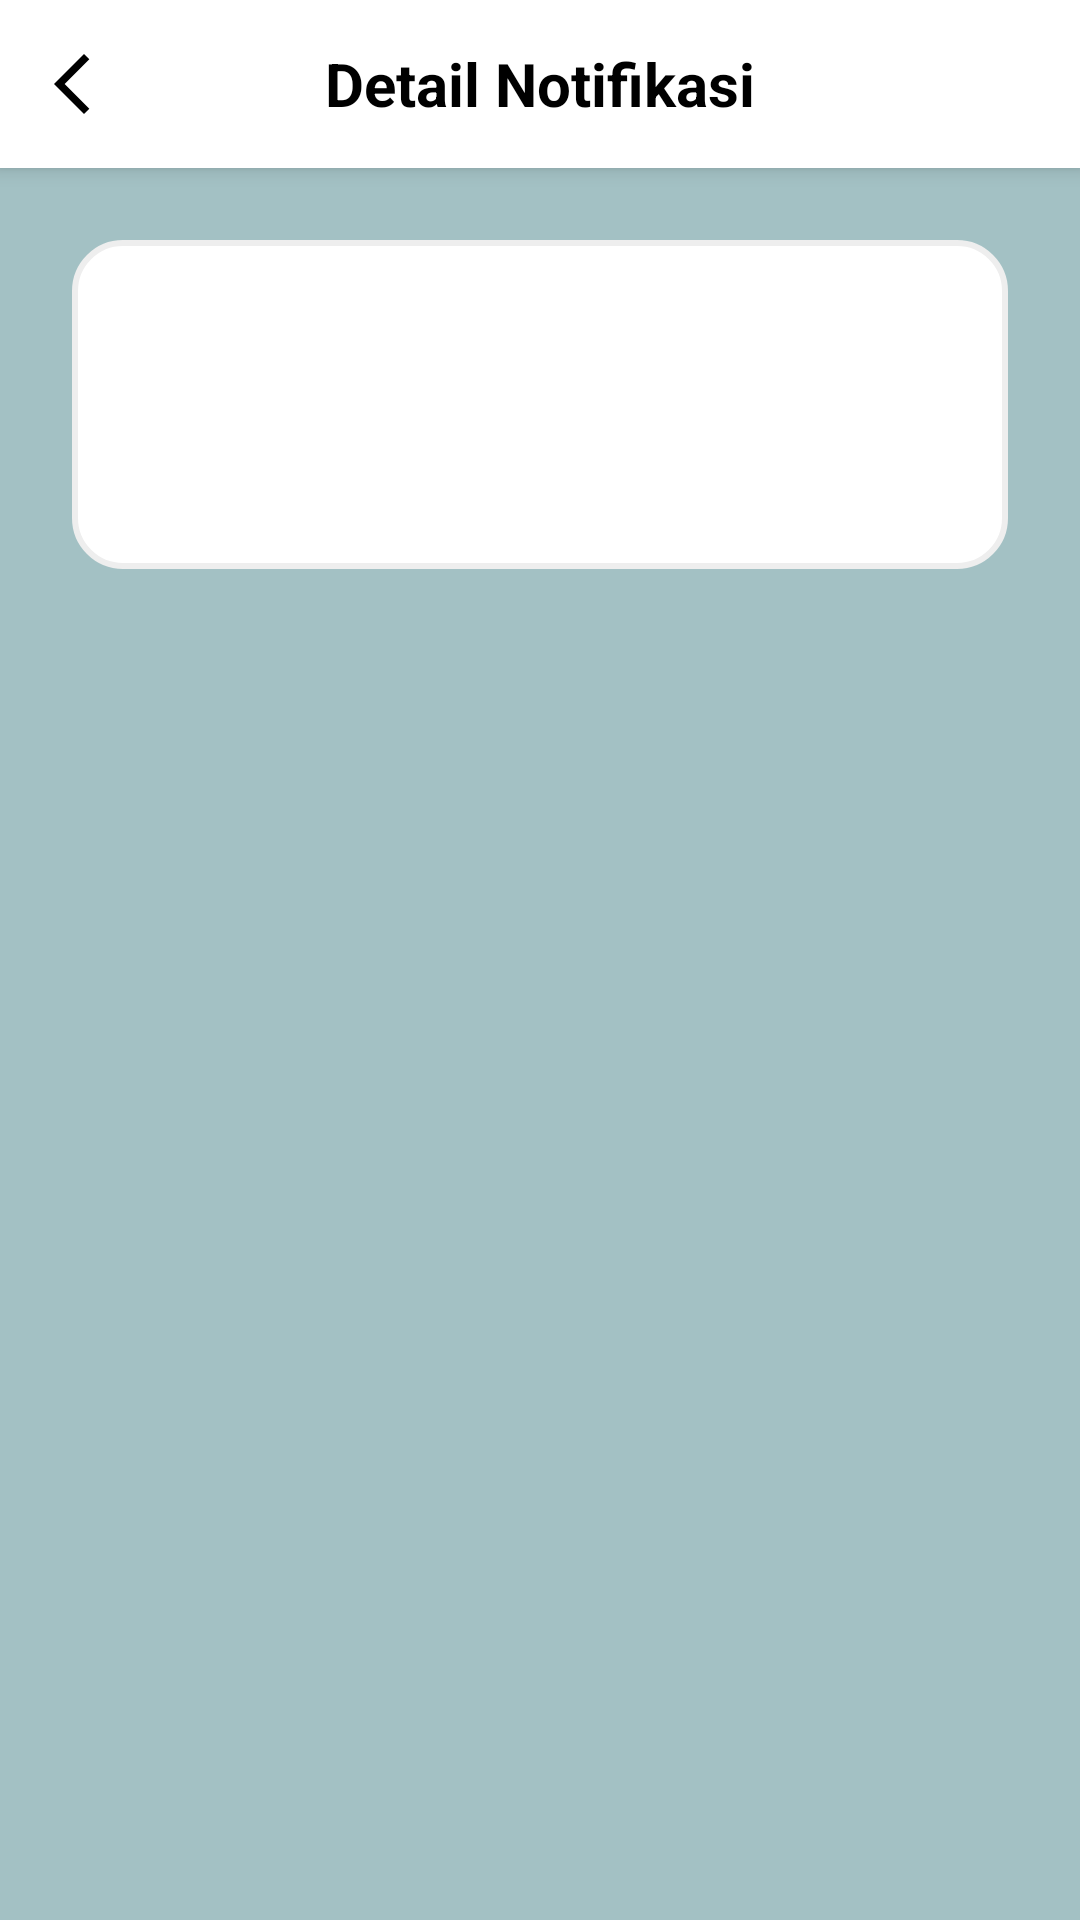

Android layout source for this screen:
<!-- AndroidManifest.xml: application theme Base.Theme.UTSPAB -->
<!-- res/layout/activity_notification_detail.xml -->
<?xml version="1.0" encoding="utf-8"?>
<LinearLayout xmlns:android="http://schemas.android.com/apk/res/android"
    xmlns:app="http://schemas.android.com/apk/res-auto"
    xmlns:tools="http://schemas.android.com/tools"
    android:layout_width="match_parent"
    android:layout_height="match_parent"
    android:orientation="vertical"
    android:fitsSystemWindows="true"
    android:background="#A3C1C4"
    tools:context=".NotificationDetailActivity">

    <RelativeLayout
        android:layout_width="match_parent"
        android:layout_height="?attr/actionBarSize"
        android:background="@android:color/white"
        android:elevation="4dp">

        <ImageView
            android:id="@+id/iv_back_detail"
            android:layout_width="48dp"
            android:layout_height="48dp"
            android:layout_alignParentStart="true"
            android:layout_centerVertical="true"
            android:padding="12dp"
            android:src="@drawable/ic_baseline_arrow_back_24"
            app:tint="@android:color/black" />

        <TextView
            android:id="@+id/tv_title_detail"
            android:layout_width="wrap_content"
            android:layout_height="wrap_content"
            android:layout_centerInParent="true"
            android:text="Detail Notifikasi"
            android:textColor="@android:color/black"
            android:textSize="20sp"
            android:textStyle="bold" />
    </RelativeLayout>

    <androidx.core.widget.NestedScrollView
        android:layout_width="match_parent"
        android:layout_height="match_parent">

        <LinearLayout
            android:layout_width="match_parent"
            android:layout_height="wrap_content"
            android:orientation="vertical"
            android:padding="24dp">

            <LinearLayout
                android:layout_width="match_parent"
                android:layout_height="wrap_content"
                android:background="@drawable/bg_white_rounded"
                android:orientation="vertical"
                android:padding="24dp">

                <TextView
                    android:id="@+id/tv_detail_title"
                    android:layout_width="wrap_content"
                    android:layout_height="wrap_content"
                    android:textColor="@android:color/black"
                    android:textSize="22sp"
                    android:textStyle="bold"
                    android:layout_marginBottom="12dp"
                    tools:text="Judul Notifikasi" />

                <TextView
                    android:id="@+id/tv_detail_content"
                    android:layout_width="match_parent"
                    android:layout_height="wrap_content"
                    android:lineSpacingMultiplier="1.3"
                    android:textColor="#333333"
                    android:textSize="15sp"
                    tools:text="Ini adalah contoh isi atau penjelasan dari notifikasi yang akan ditampilkan di sini." />

            </LinearLayout>
        </LinearLayout>
    </androidx.core.widget.NestedScrollView>
</LinearLayout>
<!-- resources referenced by this layout -->
<resources>
  <!-- drawable bg_white_rounded (drawable) -->
  <?xml version="1.0" encoding="utf-8"?>
  <shape xmlns:android="http://schemas.android.com/apk/res/android">
      <solid android:color="#FFFFFF" />
      <corners android:radius="16dp" />
      <stroke android:width="2dp" android:color="#EEEEEE"/>
  </shape>
  <!-- drawable ic_baseline_arrow_back_24 (drawable) -->
  <vector xmlns:android="http://schemas.android.com/apk/res/android"
      android:width="24dp"
      android:height="24dp"
      android:viewportWidth="960"
      android:viewportHeight="960">
    <path
        android:pathData="M640,880 L240,480l400,-400 71,71 -329,329 329,329 -71,71Z"
        android:fillColor="@android:color/black"/>
  </vector>
  <style name="Base.Theme.UTSPAB" parent="Theme.MaterialComponents.DayNight.NoActionBar">
          <item name="colorPrimary">@color/switch_green</item>
          <item name="colorOnPrimary">@color/white</item>
          <item name="android:statusBarColor">@android:color/transparent</item>
          <item name="android:navigationBarColor">@android:color/transparent</item>
          <item name="android:windowTranslucentStatus">false</item>
          <item name="android:windowTranslucentNavigation">false</item>
          <item name="android:windowDrawsSystemBarBackgrounds">true</item>
          <item name="android:windowLightStatusBar">true</item>
          <item name="toolbarStyle">@style/Widget.MaterialComponents.Toolbar.Primary</item>
      </style>
  <color name="switch_green">#34A853</color>
  <color name="white">#FFFFFFFF</color>
</resources>
